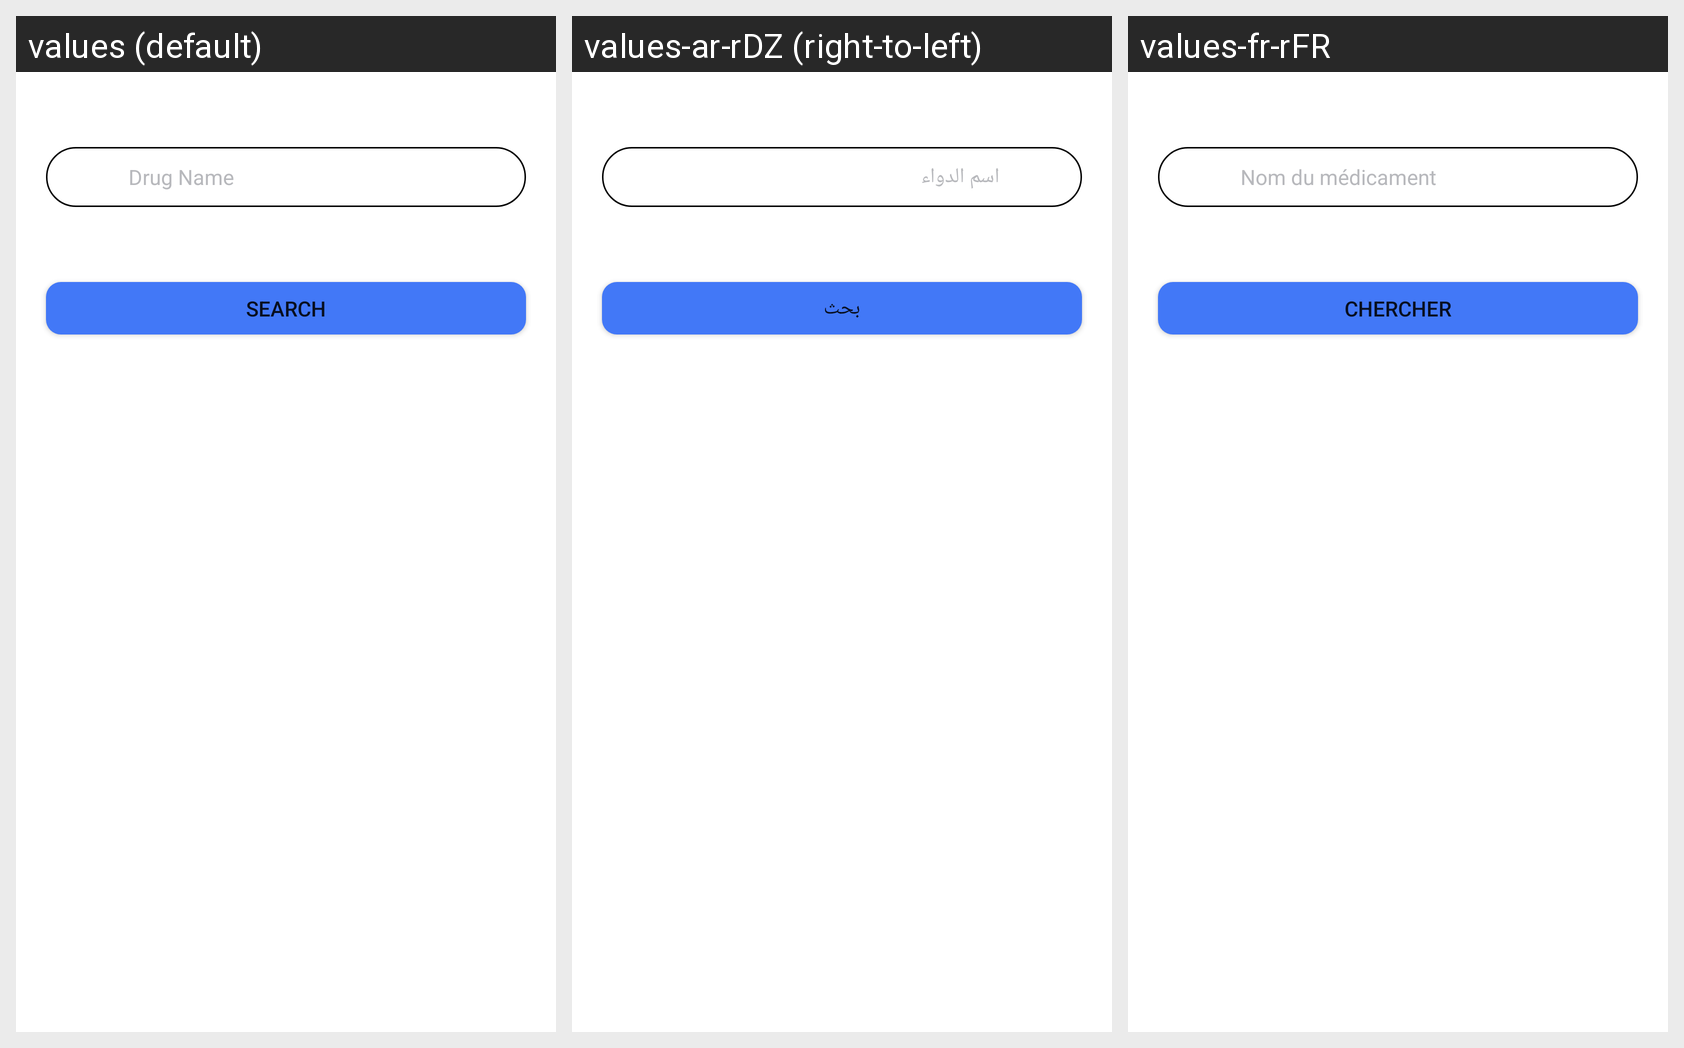

Strings drawn on this Android screen and how each of the app's shown locales translates them:
Android screen res/layout/fragment_indications_and_dosage.xml rendered under 3 locales, left to right: values (default), values-ar-rDZ (right-to-left), values-fr-rFR. Device: Nexus 5 (rendered at 1080×1920; each locale shown at half size, 540×960, under a caption strip naming it); theme Theme.FindADoct.
Strings drawn on this screen, with the default value and each locale's value (text and hints the layout hard-codes, and strings that could not be matched under every locale, appear in the picture but are not listed):

drug_name
  values: Drug Name
  values-ar-rDZ: اسم الدواء
  values-fr-rFR: Nom du médicament

search
  values: Search
  values-ar-rDZ: بحث
  values-fr-rFR: Chercher
